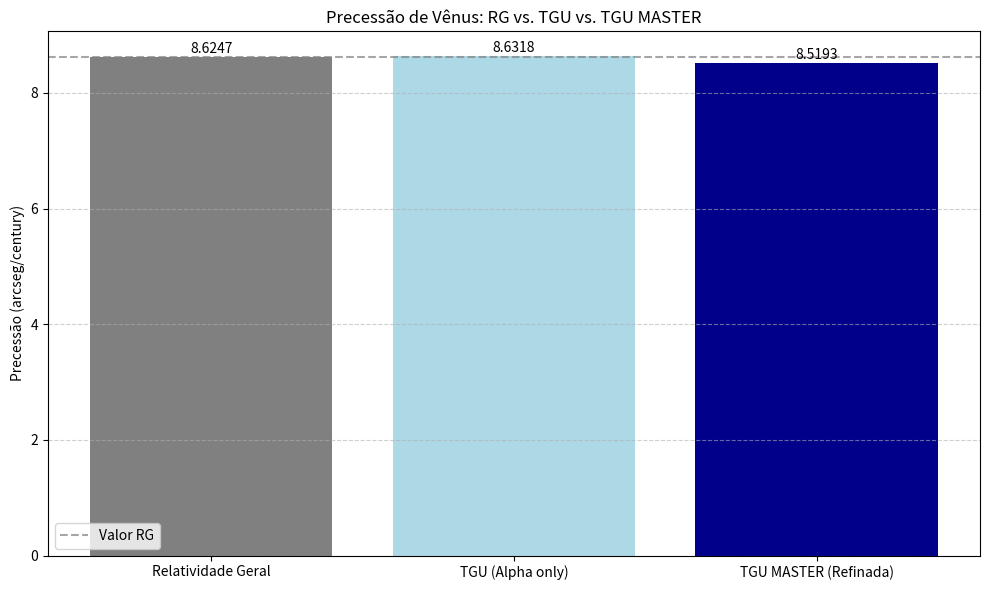

Generate this figure with matplotlib:
"""
TGU MASTER - Unified Prediction for Perihelion Precession
Planet: Venus (Refined with Coherence Resistance Factor)
[redacted]
"""

import matplotlib.pyplot as plt
import numpy as np

# MASTER TGU Constants
K = 0.0881                  # Matuchaki Parameter
N = 12                      # Harmonic Coherence Exponent
RS_INFORMATIONAL = 0.02391625  # Solar Coherence Radius (AU)

# Orbital Parameters for Venus
e_venus = 0.0068            # Eccentricity
a_venus = 0.723             # Semi-major axis (AU)
precessao_rg = 8.6247       # GR Reference (arcsec/century)

# MASTER TGU Calculations
alpha = 1 + K * (e_venus / a_venus)     # Informational gain
epsilon = 1.0 + (RS_INFORMATIONAL / a_venus) ** 2
coherence_factor = epsilon ** (-N)      # Resistance factor
precessao_tgu = precessao_rg * alpha * coherence_factor

# Correction breakdown
correcao = precessao_tgu - precessao_rg

# Output
print("=== TGU MASTER Precessão de Vênus ===")
print("-" * 40)
print(f"Excentricidade (e): {e_venus}")
print(f"Distância média (a): {a_venus} AU")
print(f"Fator de Ganho α (TGU): {alpha:.8f}")
print(f"Fator de Resistência à Coerência (ε^{-N}): {coherence_factor:.8f}")
print(f"Precessão RG: {precessao_rg:.6f} arcseg/century")
print(f"Precessão TGU MASTER: {precessao_tgu:.6f} arcseg/century")
print(f"Correção TGU: {correcao:.6f} arcseg/century")
print(f"Convergência com GR: {precessao_tgu / precessao_rg * 100:.2f}%")

# Visualização comparativa
labels = ['Relatividade Geral', 'TGU (Alpha only)', 'TGU MASTER (Refinada)']
values = [precessao_rg, precessao_rg * alpha, precessao_tgu]
colors = ['gray', 'lightblue', 'darkblue']

fig, ax = plt.subplots(figsize=(10, 6))
bars = ax.bar(labels, values, color=colors)
ax.set_ylabel("Precessão (arcseg/century)")
ax.set_title("Precessão de Vênus: RG vs. TGU vs. TGU MASTER")
ax.grid(axis='y', linestyle='--', alpha=0.6)

# Adiciona valores no topo das barras
for bar in bars:
    yval = bar.get_height()
    ax.text(bar.get_x() + bar.get_width()/2.0, yval + 0.02, f"{yval:.4f}", 
            ha='center', va='bottom')

# Linha de referência GR
ax.axhline(precessao_rg, color='gray', linestyle='--', alpha=0.7, label='Valor RG')

ax.legend()
plt.tight_layout()
plt.savefig("TGU_Prediction_Venus_MASTER.png")
plt.show()
